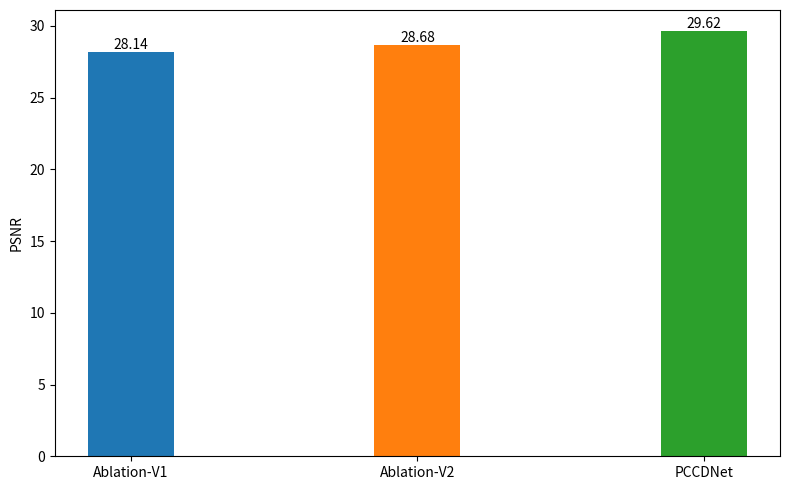

Recreate this plot in Python.
import matplotlib.pyplot as plt
import numpy as np

# 示例数据：各个算法的 PSNR 值
# algorithms = ['GLR', 'SGW', 'IL-GLF', '3DPBS', 'FGBD', 'Ours']
# # psnr_values = [30.92,29.48,31.17,32.31,31.77,33.49,]  # 这些值可以是单张图片的 PSNR 值或平均值
# psnr_values = [52.6, 73.3, 49.7, 38.2, 43.3, 29.1]  # 这些值可以是单张图片的 PSNR 值或平均值

algorithms = ['Ablation-V1', 'Ablation-V2', 'PCCDNet']
psnr_values = [28.14, 28.68, 29.62]

# 绘制直方图
plt.figure(figsize=(8, 5))
bars = plt.bar(algorithms, psnr_values, color=['#1f77b4', '#ff7f0e', '#2ca02c', '#d62728'], width=0.3)

# 添加每个条形的文本标记
for bar in bars:
    yval = bar.get_height()
    plt.text(bar.get_x() + bar.get_width() / 2, yval, f'{yval:.2f}', va='bottom', ha='center')

# 设置坐标轴标签和标题
plt.ylabel('PSNR')

# 显示图形
plt.tight_layout()
# plt.xticks(rotation=15)  # 调整 x 轴标签角度
plt.savefig('./bar.png', dpi=600, format='png')
